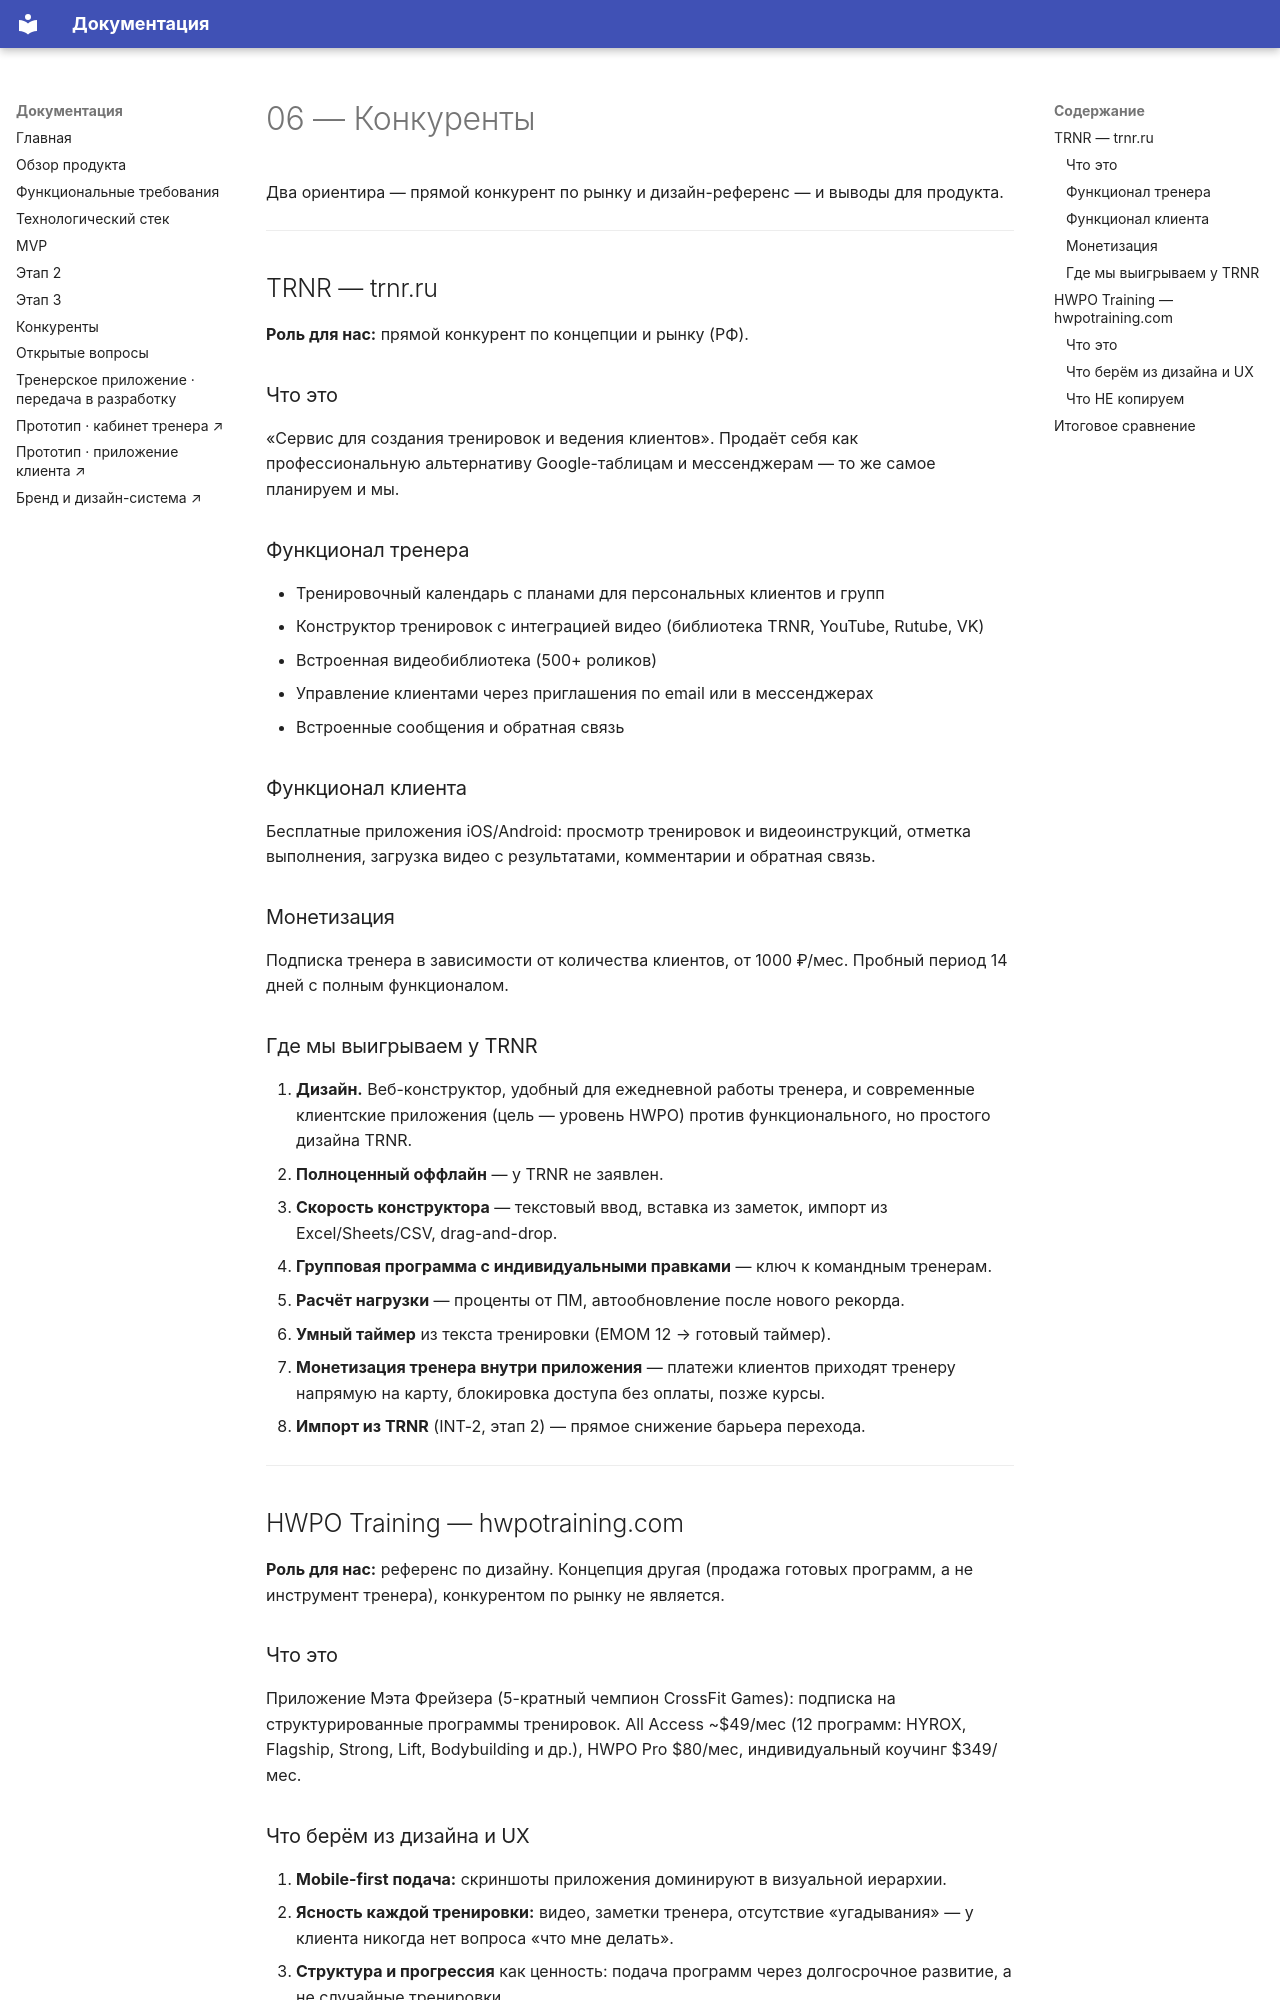

repository: serjnsk/trenergram · page: 06-competitors/index.html · generator: mkdocs

# 06 — Конкуренты

Два ориентира — прямой конкурент по рынку и дизайн-референс — и выводы для продукта.

---

## TRNR — trnr.ru

**Роль для нас:** прямой конкурент по концепции и рынку (РФ).

### Что это

«Сервис для создания тренировок и ведения клиентов». Продаёт себя как профессиональную альтернативу Google-таблицам и мессенджерам — то же самое планируем и мы.

### Функционал тренера

- Тренировочный календарь с планами для персональных клиентов и групп
- Конструктор тренировок с интеграцией видео (библиотека TRNR, YouTube, Rutube, VK)
- Встроенная видеобиблиотека (500+ роликов)
- Управление клиентами через приглашения по email или в мессенджерах
- Встроенные сообщения и обратная связь

### Функционал клиента

Бесплатные приложения iOS/Android: просмотр тренировок и видеоинструкций, отметка выполнения, загрузка видео с результатами, комментарии и обратная связь.

### Монетизация

Подписка тренера в зависимости от количества клиентов, от 1000 ₽/мес. Пробный период 14 дней с полным функционалом.

### Где мы выигрываем у TRNR

1. **Дизайн.** Веб-конструктор, удобный для ежедневной работы тренера, и современные клиентские приложения (цель — уровень HWPO) против функционального, но простого дизайна TRNR.
2. **Полноценный оффлайн** — у TRNR не заявлен.
3. **Скорость конструктора** — текстовый ввод, вставка из заметок, импорт из Excel/Sheets/CSV, drag-and-drop.
4. **Групповая программа с индивидуальными правками** — ключ к командным тренерам.
5. **Расчёт нагрузки** — проценты от ПМ, автообновление после нового рекорда.
6. **Умный таймер** из текста тренировки (EMOM 12 → готовый таймер).
7. **Монетизация тренера внутри приложения** — платежи клиентов приходят тренеру напрямую на карту, блокировка доступа без оплаты, позже курсы.
8. **Импорт из TRNR** (INT-2, этап 2) — прямое снижение барьера перехода.

---

## HWPO Training — hwpotraining.com

**Роль для нас:** референс по дизайну. Концепция другая (продажа готовых программ, а не инструмент тренера), конкурентом по рынку не является.

### Что это

Приложение Мэта Фрейзера (5-кратный чемпион CrossFit Games): подписка на структурированные программы тренировок. All Access ~$49/мес (12 программ: HYROX, Flagship, Strong, Lift, Bodybuilding и др.), HWPO Pro $80/мес, индивидуальный коучинг $349/мес.
